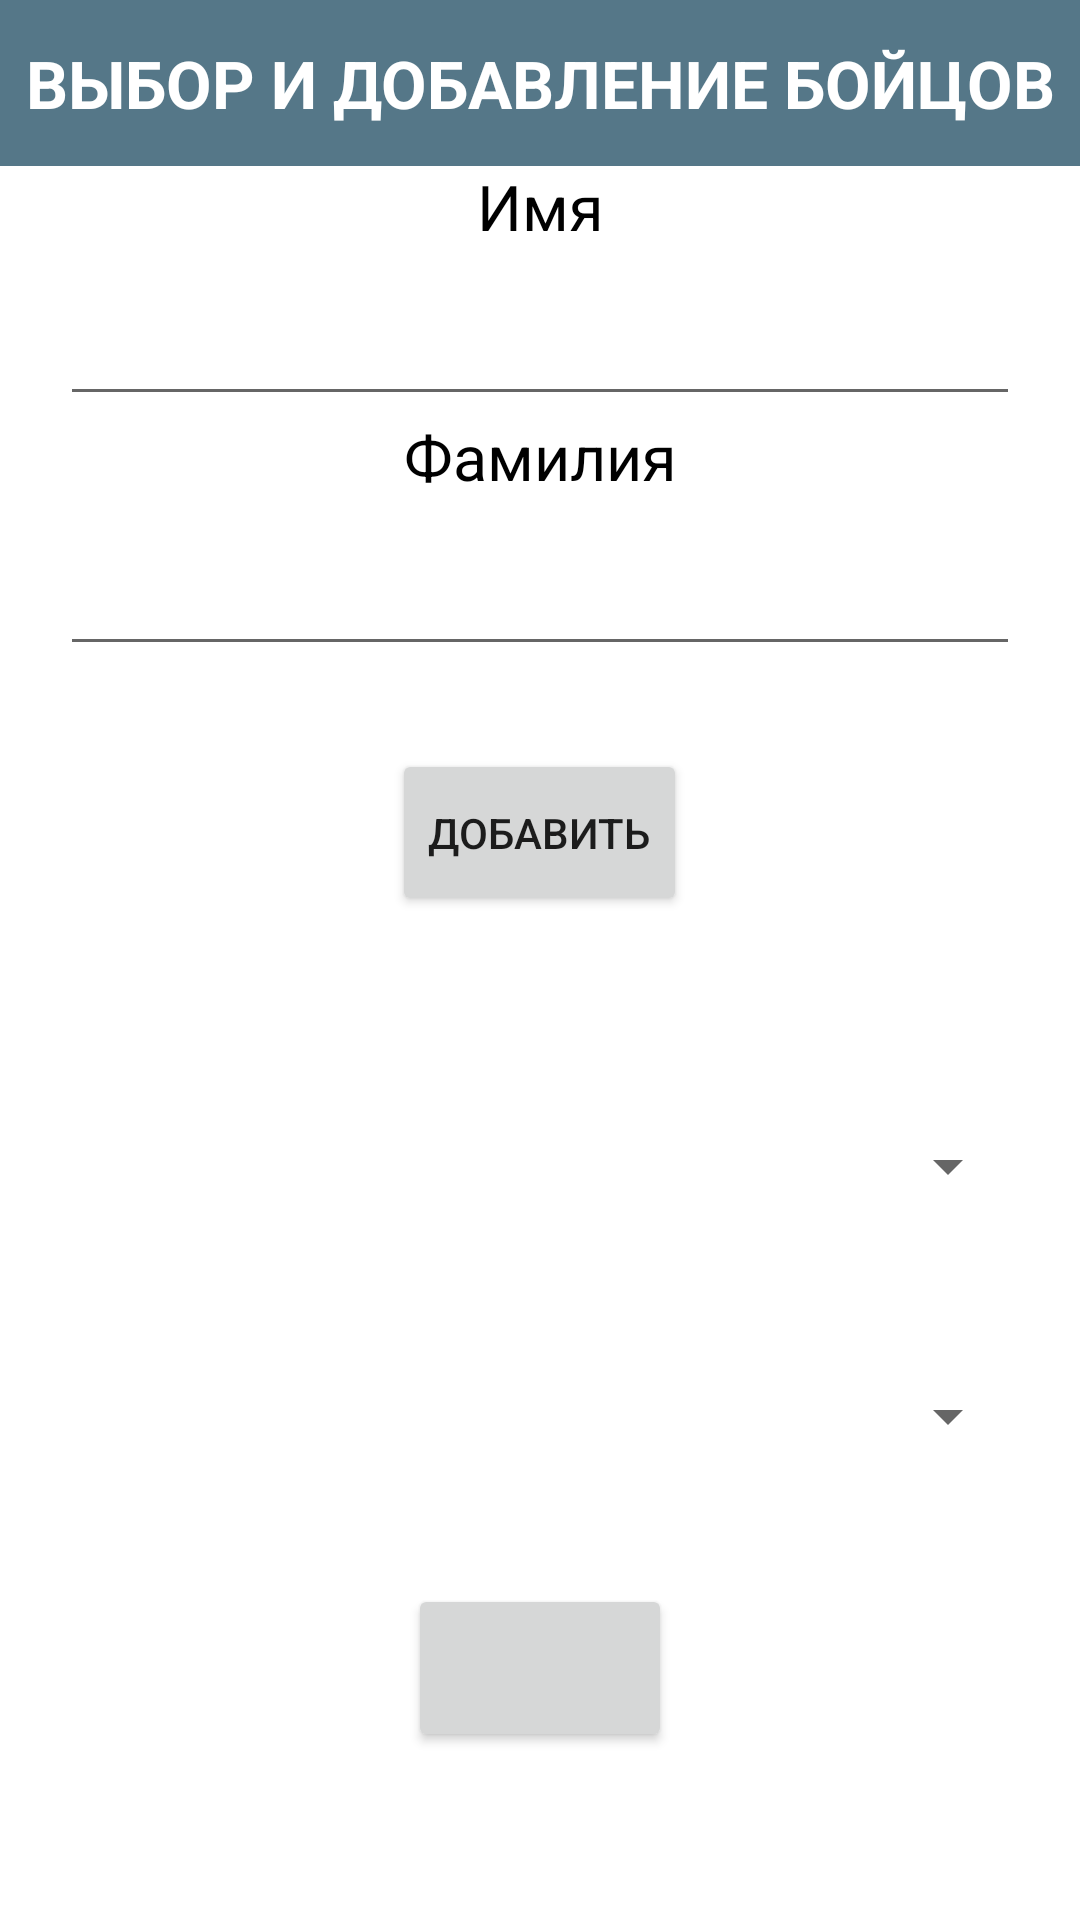

This screen was rendered from an Android layout file. Write that file and the resources it references.
<!-- AndroidManifest.xml: application theme AppTheme -->
<!-- res/layout/activity_pre_fight.xml -->
<?xml version="1.0" encoding="utf-8"?>
<LinearLayout
        xmlns:android="http://schemas.android.com/apk/res/android"
        xmlns:tools="http://schemas.android.com/tools"
        xmlns:app="http://schemas.android.com/apk/res-auto"
        android:layout_width="match_parent"
        android:layout_height="match_parent"
        android:orientation="vertical"
        tools:context=".PreFightActivity"
        style="@style/AppColor"
>

    <TextView android:layout_width="match_parent"
              android:layout_height="0dp"
              android:layout_weight="1"
              android:text="Выбор и добавление бойцов"
              android:gravity="center"
              style="@style/Header"
    />

    <TextView android:layout_width="match_parent"
             android:layout_height="0dp"
             android:layout_weight="0.5"
              android:text="@string/first_name"
              style="@style/BigText"
              android:gravity="bottom|center_horizontal"
    />

    <EditText android:id="@+id/pre_fight_edt_txt_new_user_first_name"
              android:layout_width="match_parent"
              android:layout_height="0dp"
              android:layout_marginStart="20dp"
              android:layout_marginEnd="20dp"
              android:layout_weight="1"
              android:textColor="@color/colorBlack"
              />

    <TextView android:layout_width="match_parent"
              android:layout_height="0dp"
              android:layout_weight="0.5"
              android:text="@string/last_name"
              style="@style/BigText"
              android:gravity="bottom|center_horizontal"
    />

    <EditText android:id="@+id/pre_fight_edt_txt_new_user_last_name"
              android:layout_width="match_parent"
              android:layout_height="0dp"
              android:layout_marginStart="20dp"
              android:layout_marginEnd="20dp"
              android:layout_weight="1"
              android:textColor="@color/colorBlack"
            />

    <Space android:layout_width="match_parent"
           android:layout_height="0dp"
           android:layout_weight="0.5"/>

    <Button android:id="@+id/pre_fight_btn_add_new_user"
            android:layout_width="wrap_content"
            android:layout_height="0dp"
            android:layout_gravity="center_horizontal"
            android:layout_weight="1"
            android:text="@string/add_new_user"
    />

    <Space android:layout_width="match_parent"
           android:layout_height="0dp"
           android:layout_weight="1"/>

    <Spinner android:id="@+id/pre_fight_spnr_user_first"
             android:layout_width="match_parent"
             android:layout_height="0dp"
             android:layout_marginStart="20dp"
             android:layout_marginEnd="20dp"
             android:layout_weight="1"/>

    <Space android:layout_width="match_parent"
           android:layout_height="0dp"
           android:layout_weight="0.5"/>

    <Spinner android:id="@+id/pre_fight_spnr_user_second"
             android:layout_width="match_parent"
             android:layout_height="0dp"
             android:layout_marginStart="20dp"
             android:layout_marginEnd="20dp"
             android:layout_weight="1"/>

    <Space android:layout_width="match_parent"
           android:layout_height="0dp"
           android:layout_weight="0.5"/>

    <Button android:id="@+id/pre_fight_btn_enter_users"
            android:layout_width="wrap_content"
            android:layout_height="0dp"
            android:layout_gravity="center_horizontal"
            android:layout_weight="1"
            android:text=""
    />

    <Space android:layout_width="match_parent"
           android:layout_height="0dp"
           android:layout_weight="1"/>



</LinearLayout>
<!-- resources referenced by this layout -->
<resources>
  <color name="colorBlack">#000000</color>
  <string name="add_new_user">Добавить</string>
  <string name="first_name">Имя</string>
  <string name="last_name">Фамилия</string>
  <style name="AppColor">
          <item name="android:background">@color/colorWhite</item>
      </style>
  <style name="BigText" parent="Theme.AppCompat.NoActionBar">
          <item name="android:textColor">@color/colorBlack</item>
          <item name="android:textSize">21sp</item>
      </style>
  <style name="Header" parent="Theme.AppCompat.NoActionBar">
          <item name="android:layout_width">match_parent</item>
          <item name="android:layout_height">55dp</item>
          <item name="android:background">@color/colorHeader</item>
          <item name="android:textColor">@color/colorWhite</item>
          <item name="android:textSize">22sp</item>
          <item name="android:textAllCaps">true</item>
          <item name="android:textStyle">bold</item>
      </style>
  <style name="AppTheme" parent="Theme.AppCompat.Light.NoActionBar">
          <item name="colorPrimary">@color/colorPrimary</item>
          <item name="colorPrimaryDark">@color/colorPrimaryDark</item>
          <item name="colorAccent">@color/colorAccent</item>
      </style>
  <color name="colorWhite">#FFFFFF</color>
  <color name="colorHeader">#557788</color>
  <color name="colorPrimary">#557788</color>
  <color name="colorPrimaryDark">#294B5B</color>
  <color name="colorAccent">#D81B60</color>
</resources>
